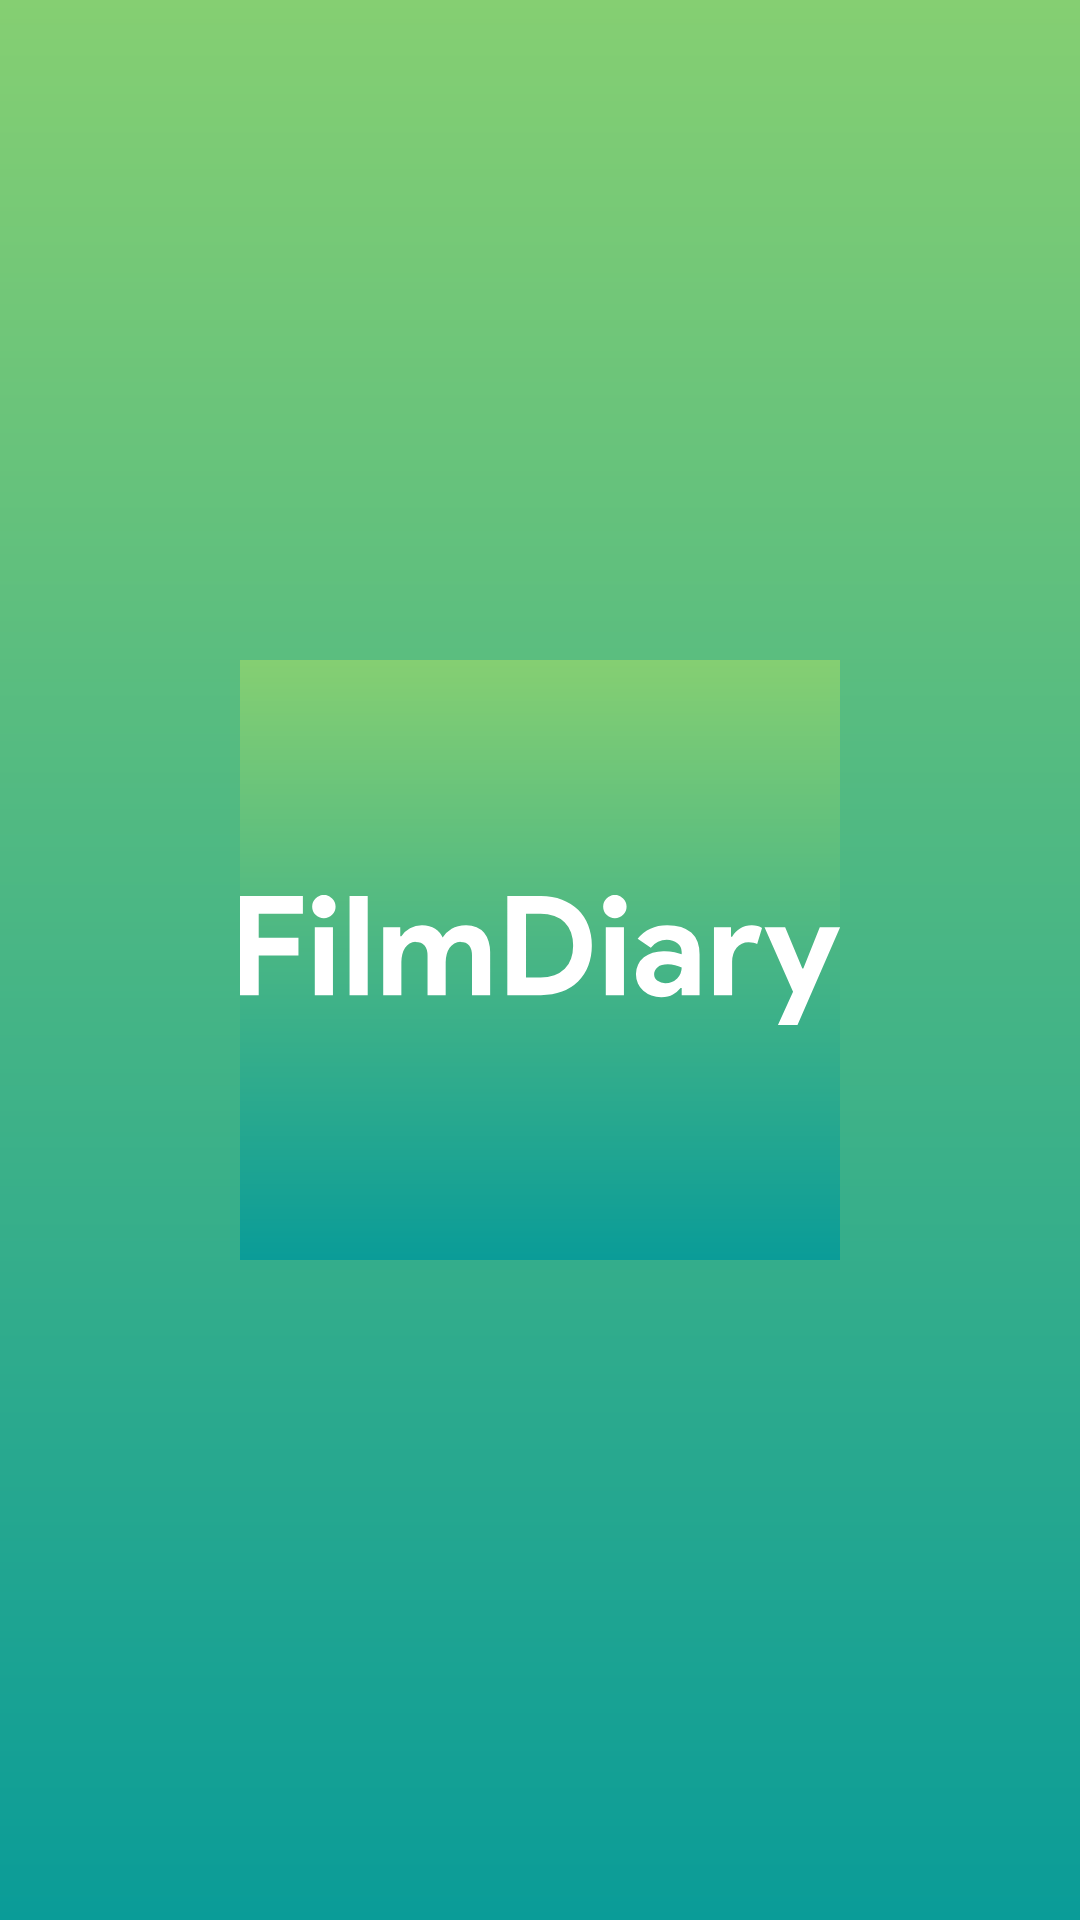

Android layout source for this screen:
<!-- AndroidManifest.xml: activity theme SplashTheme -->
<!-- res/layout/activity_splash.xml -->
<?xml version="1.0" encoding="utf-8"?>
<androidx.constraintlayout.motion.widget.MotionLayout xmlns:android="http://schemas.android.com/apk/res/android"
    xmlns:app="http://schemas.android.com/apk/res-auto"
    xmlns:tools="http://schemas.android.com/tools"
    android:id="@+id/motionLayout"
    android:layout_width="match_parent"
    android:layout_height="match_parent"
    android:background="@drawable/splash_background_gradient"
    app:layoutDescription="@xml/motion_scene_splash"
    tools:showPaths="true">

    <ImageView
        android:id="@+id/background"
        android:layout_width="wrap_content"
        android:layout_height="wrap_content"
        android:tint="#fff"
        app:layout_constraintBottom_toBottomOf="parent"
        app:layout_constraintEnd_toEndOf="parent"
        app:layout_constraintStart_toStartOf="parent"
        app:layout_constraintTop_toTopOf="parent"
        app:srcCompat="@drawable/ic_logo" />

</androidx.constraintlayout.motion.widget.MotionLayout>
<!-- resources referenced by this layout -->
<resources>
  <!-- drawable ic_logo: vector/xml drawable (drawable, 3542 chars, omitted) -->
  <!-- drawable splash_background_gradient (drawable) -->
  <shape xmlns:android="http://schemas.android.com/apk/res/android"
      android:shape="rectangle">
      <gradient
          android:angle="90"
          android:endColor="#85cf72"
          android:startColor="#0a9c98" />
  </shape>
  <style name="SplashTheme" parent="Theme.MaterialComponents.DayNight.NoActionBar">
          <item name="colorPrimaryDark">@color/light_green</item>
          <item name="android:background">@drawable/splash_background_gradient</item>
          <item name="android:navigationBarColor">@color/dark_green</item>
      </style>
</resources>
